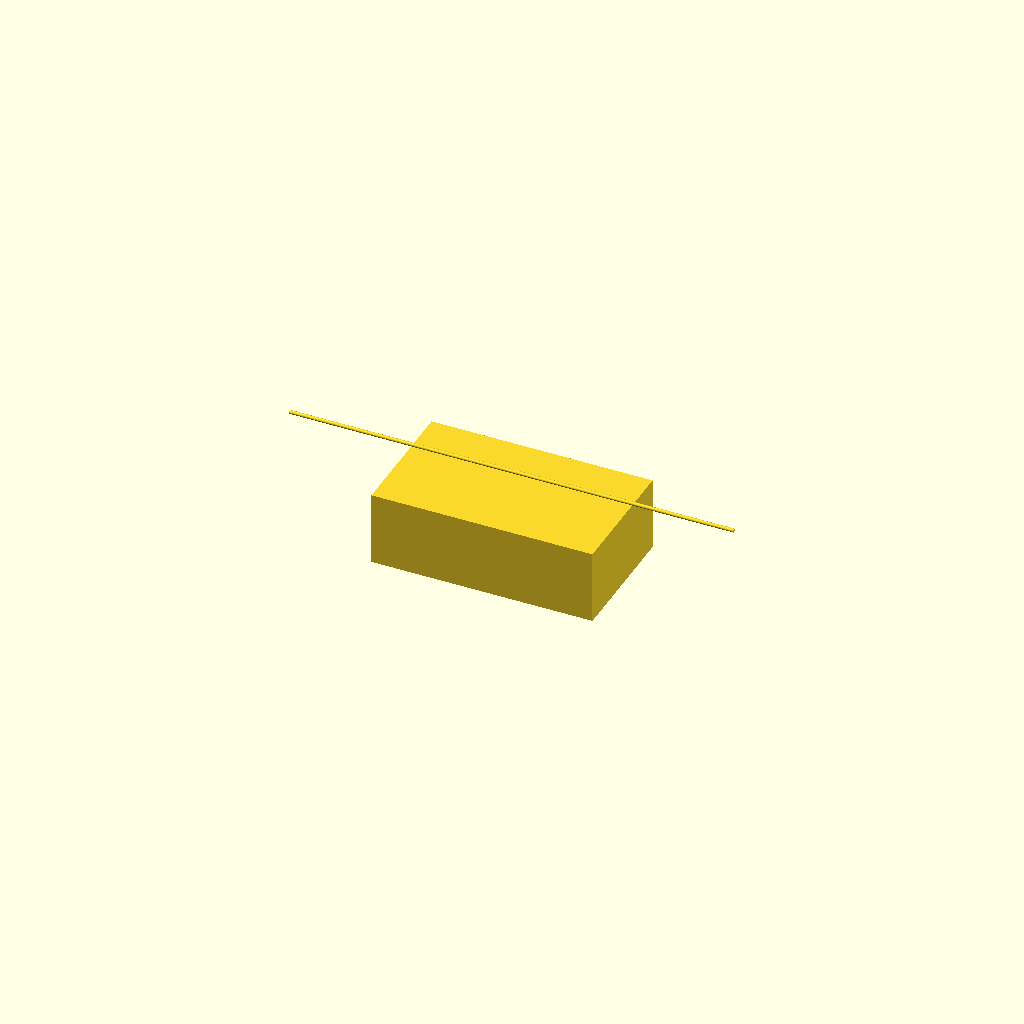
Cell 1: the model at its default parameters.
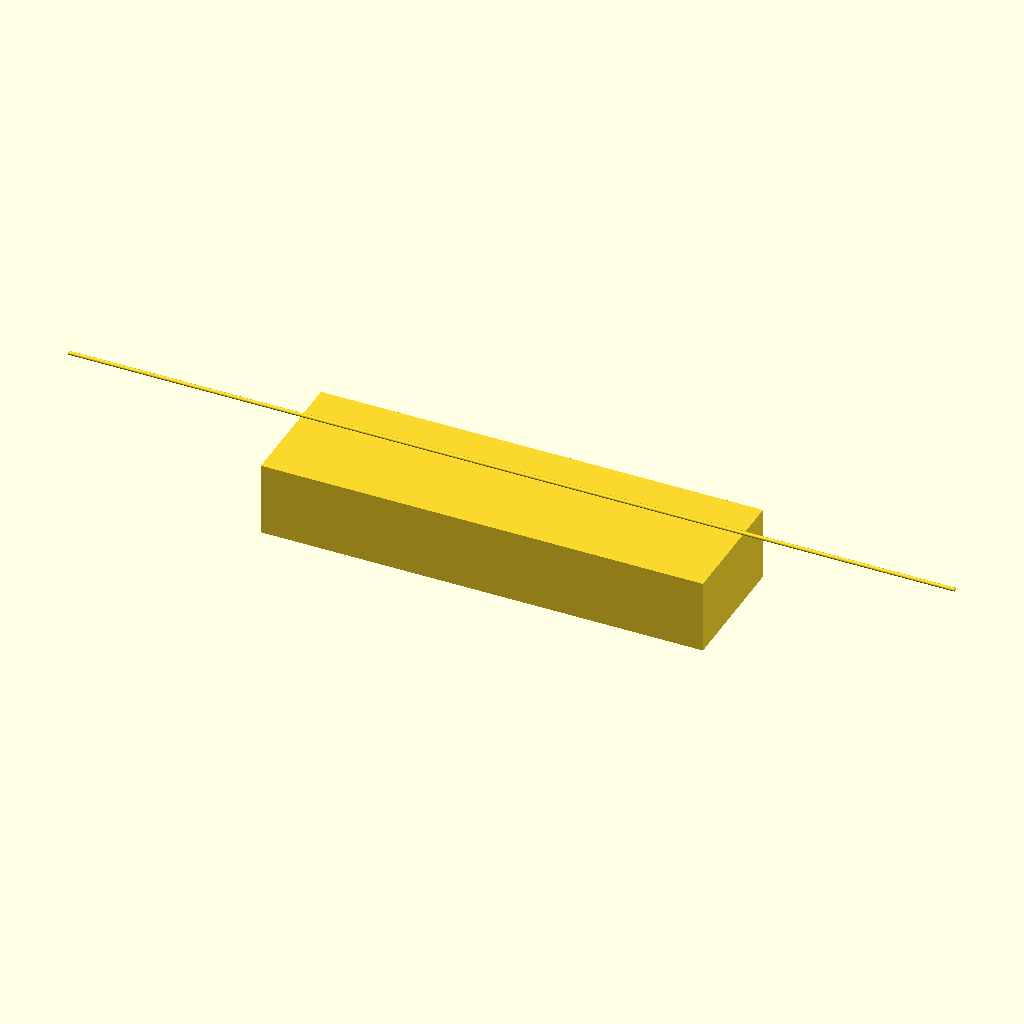
Cell 2: the same model with outer_x = 240.
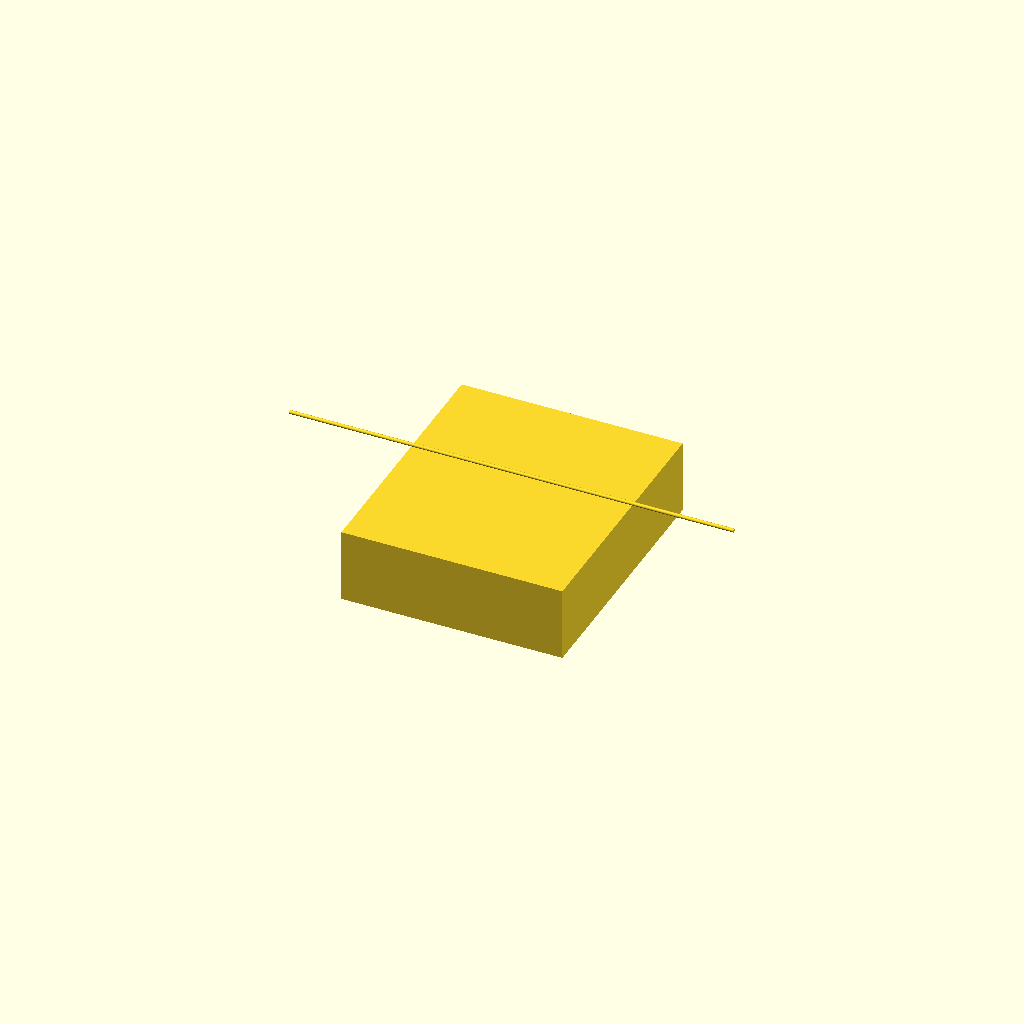
Cell 3 — outer_y set to 140, the other parameters unchanged.
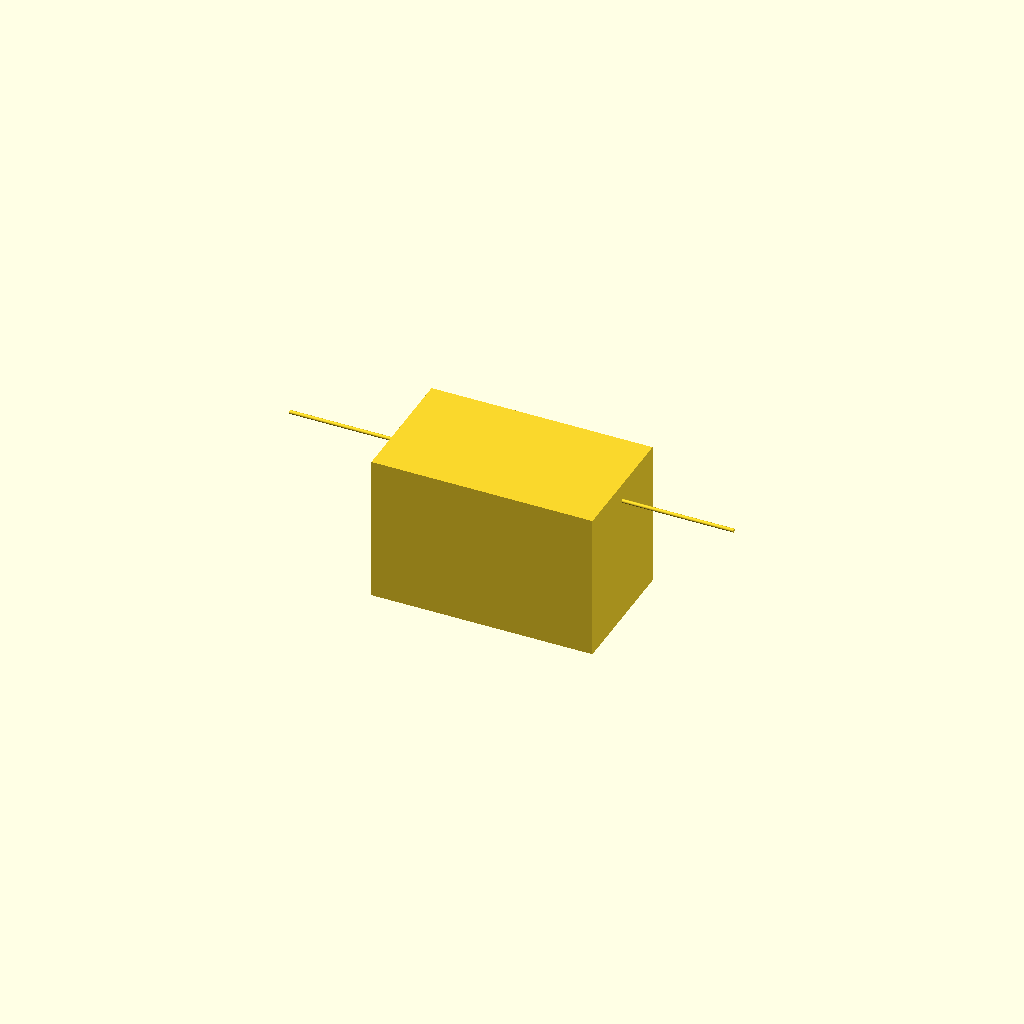
Cell 4 — outer_z set to 80, the other parameters unchanged.
All cells are drawn from one camera (rotation 55°, 0°, 25°, orthographic, colour scheme Cornfield), so only the parameter changes between them.
The OpenSCAD source (bench/results/main-tiiny/code/tiiny_Qwen_Qwen3.6-27B/mini_gel_tank_s2_a0.scad):
// Buffer tank for mini horizontal gel-electrophoresis box
// Dimensions measured with calipers

// Outer dimensions
outer_x = 120;
outer_y = 70;
outer_z = 40;

// Wall and floor thickness
wall_thickness = 3;
floor_thickness = 3;

// Inner dimensions (derived)
inner_x = outer_x - 2 * wall_thickness;
inner_y = outer_y - 2 * wall_thickness;
inner_z = outer_z - floor_thickness;

// Gel tray platform
platform_x = 60;
platform_y = inner_y; // spans full inner width
platform_z = 10; // height above inner floor
platform_z_top = floor_thickness + platform_z; // absolute z of top surface (13)

// Electrode wire holes
hole_diameter = 2;
hole_y = 0; // centred in Y
hole_z = 30; // absolute z

// Resolution for curved shapes
$fn = 64;

// Main tank body (outer shell minus inner cavity)
difference() {
    // Outer block
    cube([outer_x, outer_y, outer_z], center = true);
    
    // Inner cavity (open top)
    // Extends slightly below floor and above top to ensure clean cuts
    translate([0, 0, -0.5])
        cube([inner_x, inner_y, inner_z + 1], center = true);
}

// Gel tray platform (solid raised structure in the middle)
translate([0, 0, floor_thickness])
    cube([platform_x, platform_y, platform_z], center = true);

// Electrode wire holes through end walls
// Left end wall hole
translate([-outer_x/2, hole_y, hole_z])
    rotate([0, 90, 0])
        cylinder(r = hole_diameter/2, h = outer_x + 1, center = true);

// Right end wall hole
translate([outer_x/2, hole_y, hole_z])
    rotate([0, 90, 0])
        cylinder(r = hole_diameter/2, h = outer_x + 1, center = true);
Customizer parameters (derived from the source; name, type, default, range or options):
outer_x: number, default 120
outer_y: number, default 70
outer_z: number, default 40
wall_thickness: number, default 3
floor_thickness: number, default 3
platform_x: number, default 60
platform_z: number, default 10
hole_diameter: number, default 2
hole_y: number, default 0
hole_z: number, default 30
